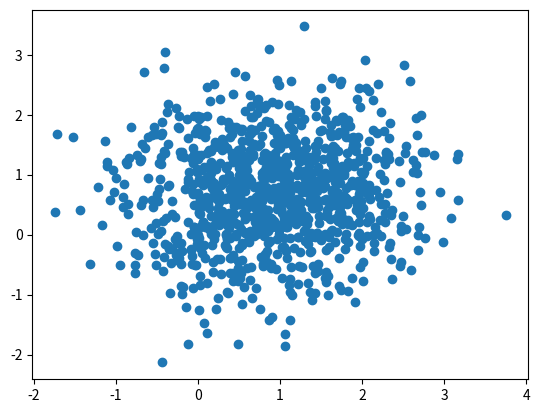
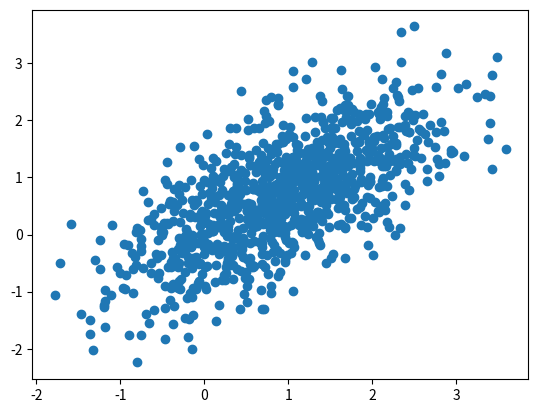
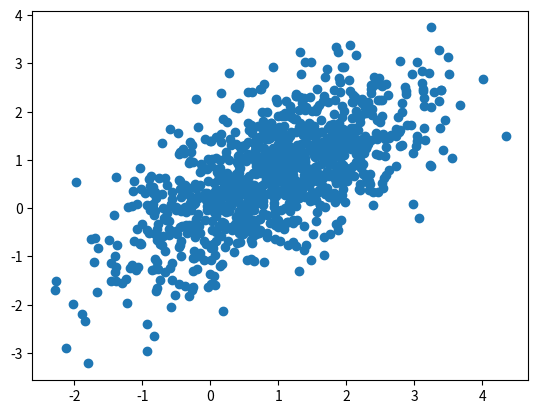
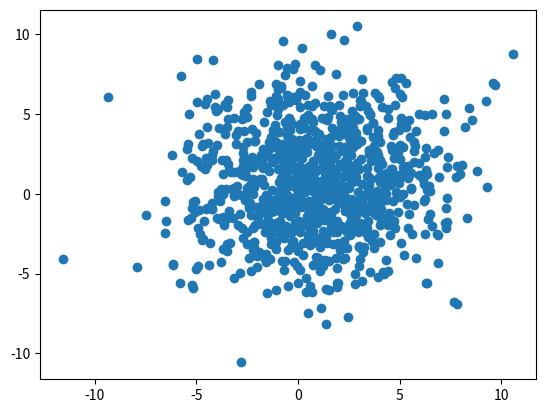

Write Python code to recreate these figures, in order.
import numpy as np
import matplotlib.pyplot as plt

mean= np.array([0,0])
cov= np.array([[1, 0.8], [0.8, 1]])

Sigma= [0.1, 0.5, 1.2, 10]

X= np.random.multivariate_normal(mean, cov)

for s in  Sigma:
    points= np.array([[0], [0]])
    for i in  range(1000):
        covNoise= np.array([[s, 0.8], [0.8, s]])
        Z= np.random.multivariate_normal(mean, covNoise)
        Y= np.array([X+Z])
        points= np.concatenate((points, Y.T), axis=1)
    plt.scatter(points[0], points[1])
    plt.show()
